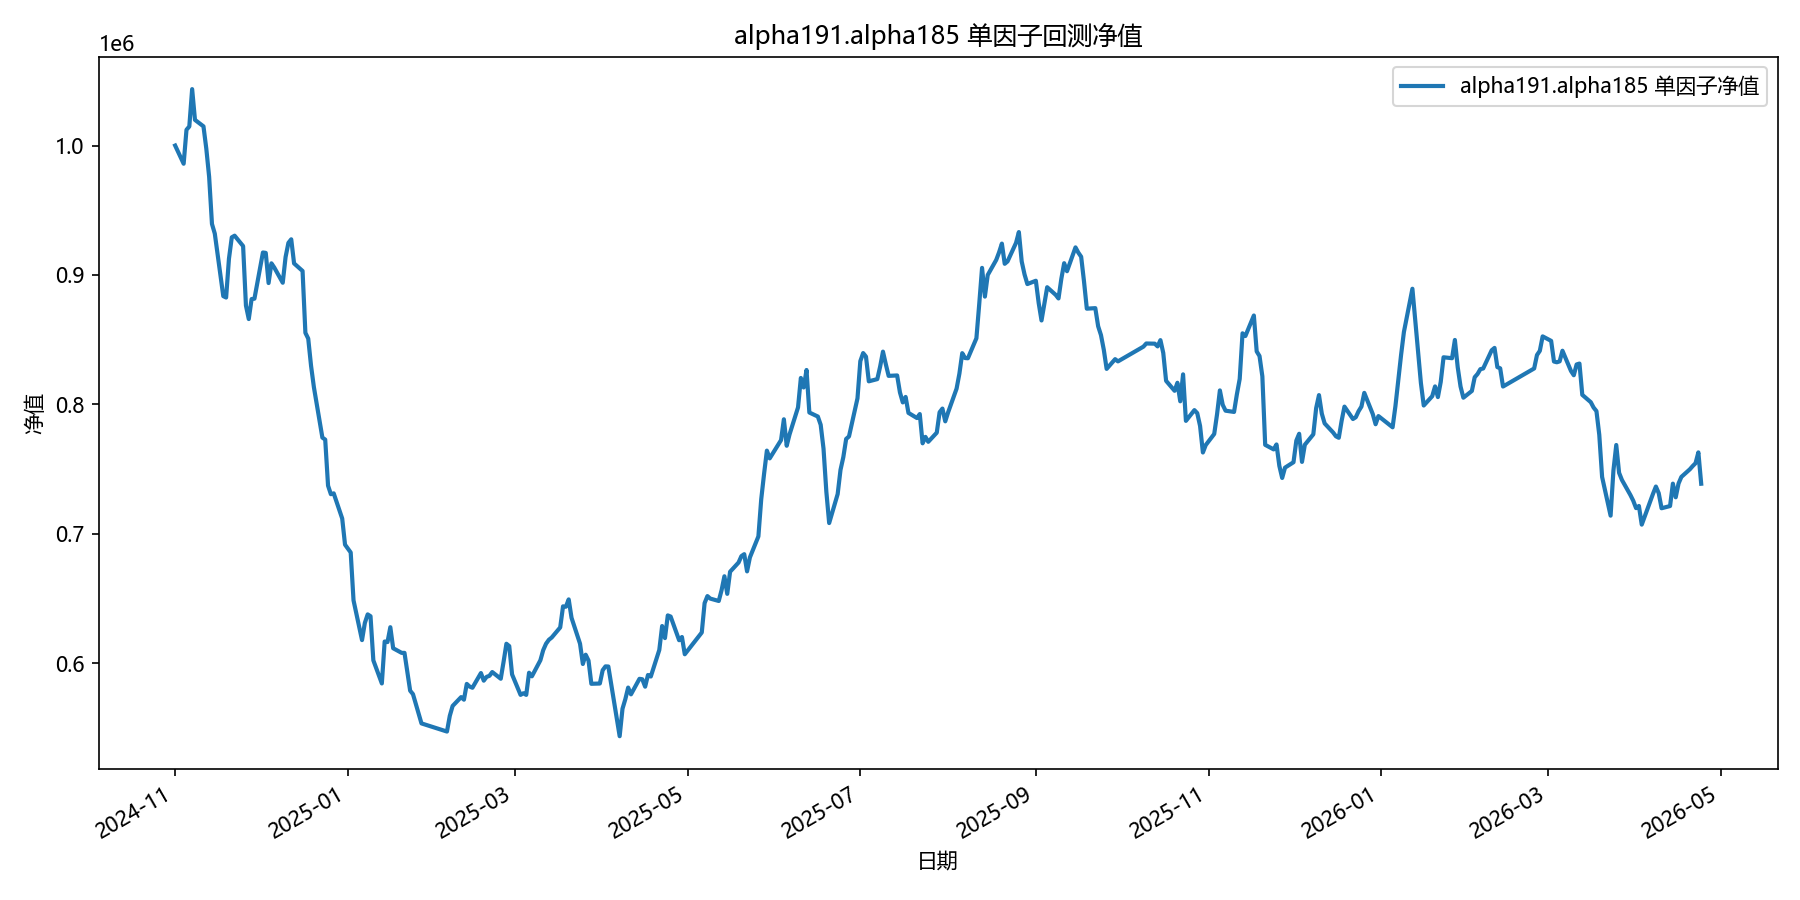

Data behind this chart, as committed beside it:
date, equity
2024-11-01, 1000000
2024-11-04, 985932
2024-11-05, 1012184
2024-11-06, 1014742
2024-11-07, 1043606
2024-11-08, 1019832
2024-11-11, 1014831
2024-11-12, 997620
2024-11-13, 975888
2024-11-14, 939413
2024-11-15, 931952
2024-11-18, 883607
2024-11-19, 882518
2024-11-20, 912500
2024-11-21, 929061
2024-11-22, 930329
2024-11-25, 922300
2024-11-26, 876327
2024-11-27, 865907
2024-11-28, 881368
2024-11-29, 881617
2024-12-02, 917339
2024-12-03, 917036
2024-12-04, 893728
2024-12-05, 908975
2024-12-06, 905748
2024-12-09, 893956
2024-12-10, 913823
2024-12-11, 924773
2024-12-12, 927538
2024-12-13, 908915
2024-12-16, 903053
2024-12-17, 855240
2024-12-18, 850803
2024-12-19, 829754
2024-12-20, 813273
2024-12-23, 774277
2024-12-24, 772738
2024-12-25, 737162
2024-12-26, 730542
2024-12-27, 731181
2024-12-30, 711740
2024-12-31, 691517
2025-01-02, 685505
2025-01-03, 648487
2025-01-06, 617781
2025-01-07, 631016
2025-01-08, 637647
2025-01-09, 636225
2025-01-10, 602121
2025-01-13, 584268
2025-01-14, 616672
2025-01-15, 616237
2025-01-16, 627726
2025-01-17, 611469
2025-01-20, 607897
2025-01-21, 607887
2025-01-22, 593057
2025-01-23, 578662
2025-01-24, 575980
... 299 more rows
